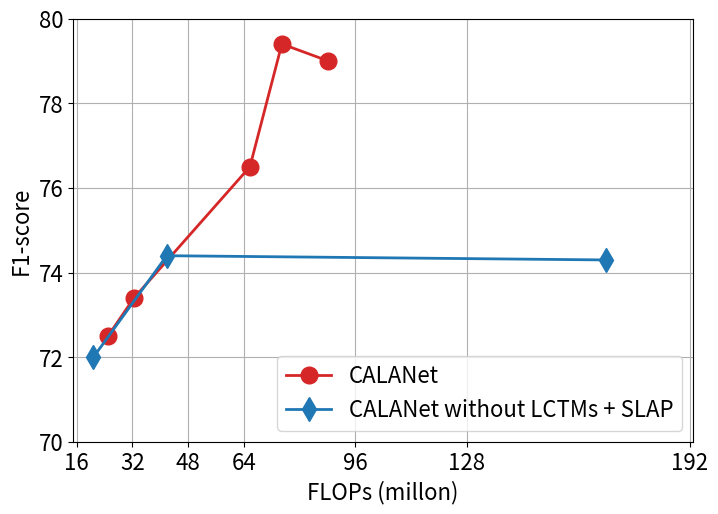

This chart was generated by the following Python code: (Note: this script raises an exception after producing the figure.)
from matplotlib import pyplot as plt
from matplotlib import ticker as mticker


pro_acc = [0.725, 0.734, 0.765, 0.794, 0.790]
pro_mac = [24.974, 32.447, 65.750, 74.923, 88.162]

res_acc = [0.720, 0.744, 0.743]
res_mac = [20.780, 41.887, 168.006]


N = [16, 32, 48, 64, 96, 128, 192]



res_acc = [a*100 for a in res_acc]
#res_params = [a*100 for a in res_params] # 10^4

pro_acc = [a*100 for a in pro_acc]
#pro_params = [a*100 for a in pro_params] 

plt.rcParams.update({'font.size':16})
#plt.gca().yaxis.set_major_formatter(mticker.FormatStrFormatter('%.2f'))

plt.figure(figsize=[8,5.5])
plt.plot(pro_mac, pro_acc, '-', marker='o', linewidth=2, markersize=12, label='Ours', color= 'tab:red')
plt.plot(res_mac, res_acc, '-', marker='d', linewidth=2, markersize=12, label='Backbone', color= 'tab:blue')
plt.xlabel('FLOPs (millon)')
plt.ylabel('F1-score')
plt.legend(['CALANet', 'CALANet without LCTMs + SLAP'], loc='lower right')
plt.grid(True)
plt.xlim([15,193])
plt.ylim([70,80])
plt.xticks(N)

plt.savefig('MALANET_break/plot/pamap_mac.png',bbox_inches='tight', pad_inches=0)
plt.savefig('MALANET_break/plot/pamap_mac.eps',bbox_inches='tight', pad_inches=0)

